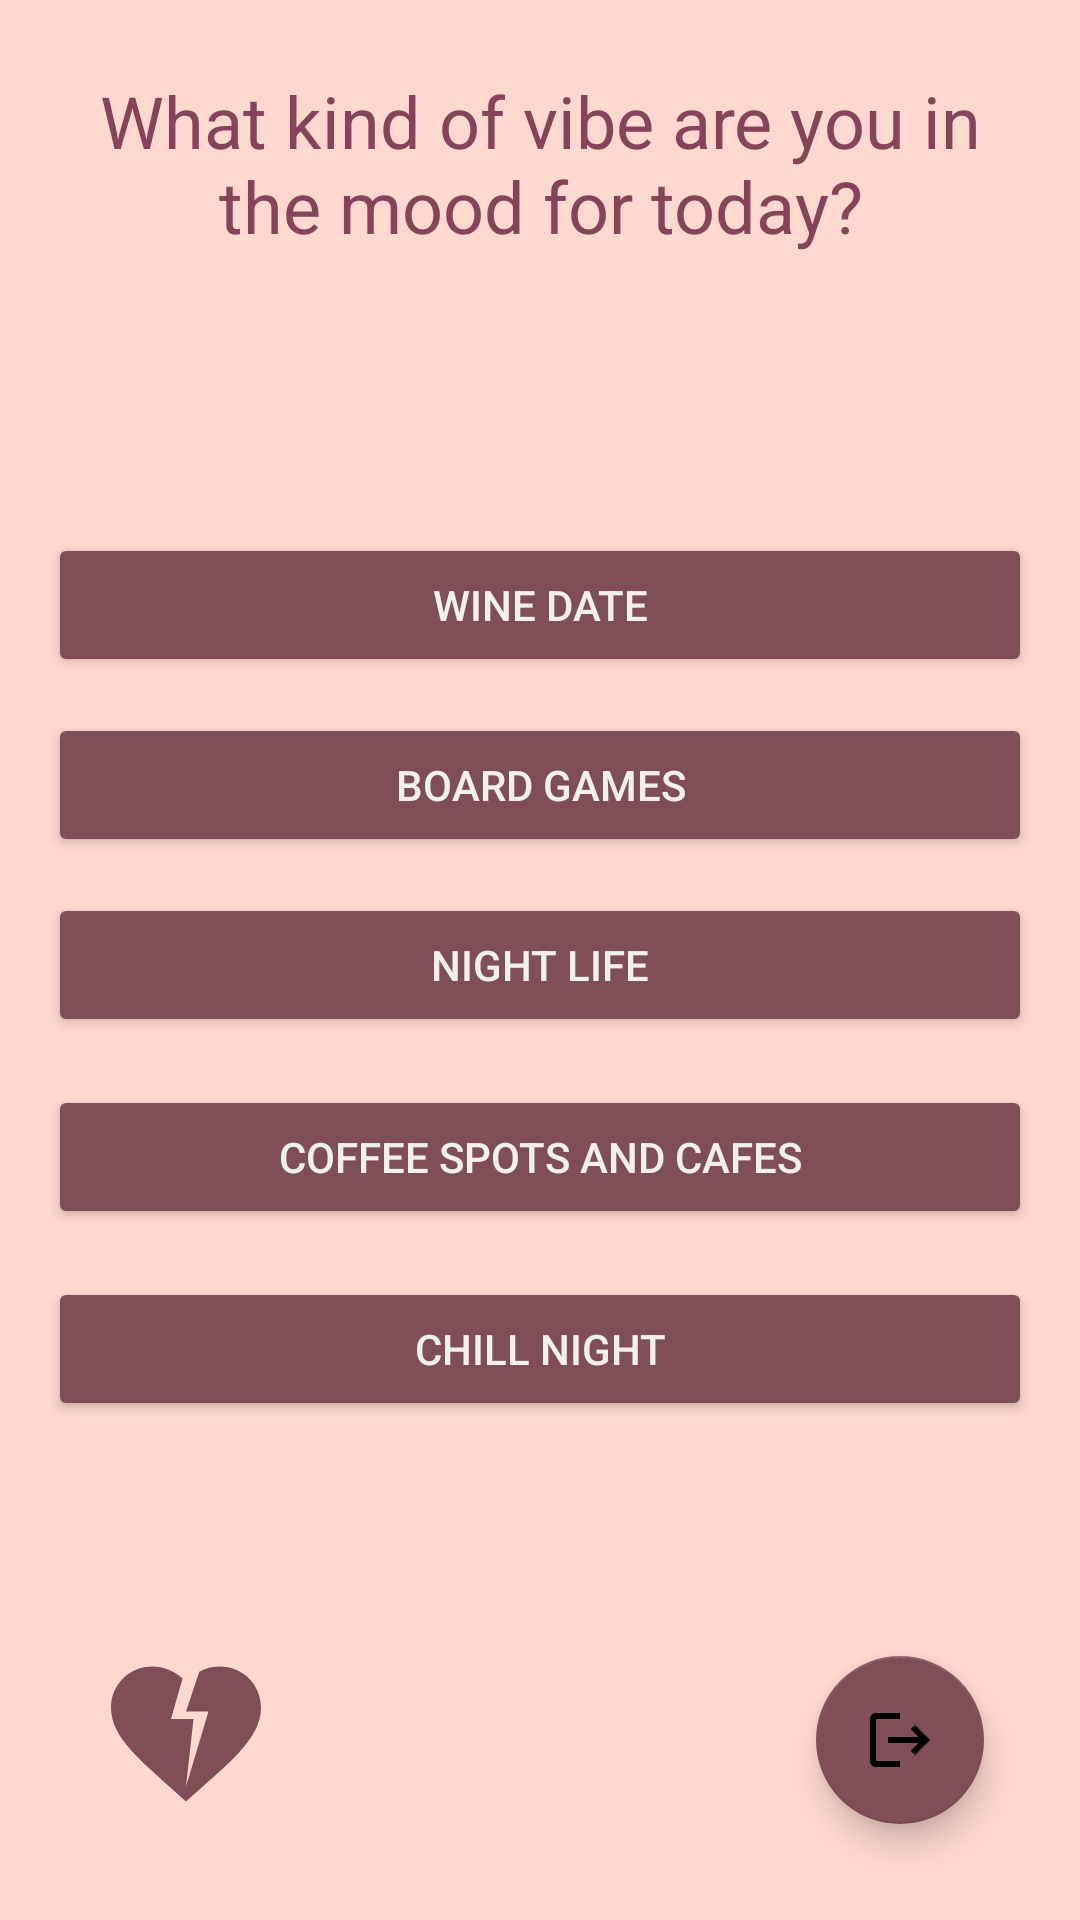

The Android layout XML behind this screen, and the referenced resources:
<!-- AndroidManifest.xml: application theme Theme.UniGuide -->
<!-- res/layout/activity_category.xml -->
<?xml version="1.0" encoding="utf-8"?>
<RelativeLayout xmlns:android="http://schemas.android.com/apk/res/android"
    xmlns:app="http://schemas.android.com/apk/res-auto"
    android:layout_width="match_parent"
    android:layout_height="match_parent"
    android:padding="16dp"
    android:background="#C0FFCBC1">

    

    

    

    

    

    

    

    <TextView
        android:id="@+id/tvQuestion"
        android:layout_width="match_parent"
        android:layout_height="wrap_content"
        android:padding="8dp"
        android:text="What kind of vibe are you in the mood for today?"
        android:textColor="#85445A"
        android:gravity="center"
        android:textAlignment="center"
        android:textSize="24sp" />

    <Button
        android:id="@+id/btnWineDate"
        android:layout_width="match_parent"
        android:layout_height="wrap_content"
        android:layout_below="@id/tvQuestion"
        android:layout_marginTop="85dp"
        android:backgroundTint="#804E57"
        android:text="Wine Date"
        android:textColor="@color/pastelText" />

    <Button
        android:id="@+id/btnBoardGames"
        android:layout_width="match_parent"
        android:layout_height="wrap_content"
        android:layout_below="@id/btnWineDate"
        android:layout_marginTop="12dp"
        android:backgroundTint="#804E57"
        android:text="Board Games"
        android:textColor="@color/pastelText" />

    <Button
        android:id="@+id/btnNightLife"
        android:layout_width="match_parent"
        android:layout_height="wrap_content"
        android:layout_below="@id/btnBoardGames"
        android:layout_marginTop="12dp"
        android:backgroundTint="#804E57"
        android:text="Night Life"
        android:textColor="@color/pastelText" />

    <Button
        android:id="@+id/btnCoffee"
        android:layout_width="match_parent"
        android:layout_height="wrap_content"
        android:layout_below="@id/btnNightLife"
        android:layout_marginTop="16dp"
        android:backgroundTint="#804E57"
        android:text="Coffee Spots and Cafes"
        android:textColor="@color/pastelText" />

    <Button
        android:id="@+id/btnChillNight"
        android:layout_width="match_parent"
        android:layout_height="wrap_content"
        android:layout_below="@id/btnCoffee"
        android:layout_marginTop="16dp"
        android:backgroundTint="#804E57"
        android:text="Chill Night"
        android:textColor="@color/pastelText" />

    <com.google.android.material.floatingactionbutton.FloatingActionButton
        android:id="@+id/fabLogout"
        android:layout_width="wrap_content"
        android:layout_height="wrap_content"
        android:layout_alignParentBottom="true"
        android:layout_alignParentEnd="true"
        android:layout_margin="16dp"
        android:src="@drawable/ic_logout"
        android:contentDescription="Logout"
        app:backgroundTint="#804E57" />

    <ImageView
        android:id="@+id/favoritesButton"
        android:layout_width="60dp"
        android:layout_height="60dp"
        android:layout_alignParentBottom="true"
        android:layout_alignParentStart="true"
        android:layout_margin="16dp"
        android:src="@drawable/favorites_button"
        android:contentDescription="Favorites Button"
        app:tint="#804E57" />

</RelativeLayout>
<!-- resources referenced by this layout -->
<resources>
  <color name="pastelText">#F2EFEF</color>
  <!-- drawable favorites_button (drawable) -->
  <vector xmlns:android="http://schemas.android.com/apk/res/android" android:height="24dp" android:tint="#820404" android:viewportHeight="24" android:viewportWidth="24" android:width="24dp">
        
      <path android:fillColor="@android:color/white" android:pathData="M16.5,3c-0.96,0 -1.9,0.25 -2.73,0.69L12,9h3l-3,10l1,-9h-3l1.54,-5.39C10.47,3.61 9.01,3 7.5,3C4.42,3 2,5.42 2,8.5c0,4.13 4.16,7.18 10,12.5c5.47,-4.94 10,-8.26 10,-12.5C22,5.42 19.58,3 16.5,3z"/>
      
  </vector>
  <!-- drawable ic_logout (drawable) -->
  <vector xmlns:android="http://schemas.android.com/apk/res/android" android:autoMirrored="true" android:height="24dp" android:tint="#804E57" android:viewportHeight="24" android:viewportWidth="24" android:width="24dp">
        
      <path android:fillColor="@android:color/white" android:pathData="M17,7l-1.41,1.41L18.17,11H8v2h10.17l-2.58,2.58L17,17l5,-5zM4,5h8V3H4c-1.1,0 -2,0.9 -2,2v14c0,1.1 0.9,2 2,2h8v-2H4V5z"/>
      
  </vector>
  <style name="Theme.UniGuide" parent="Theme.MaterialComponents.Light.NoActionBar">
  
          
          <item name="colorPrimary">@color/purple_500</item>
          <item name="colorPrimaryVariant">@color/purple_700</item>
          <item name="colorOnPrimary">@color/white</item>
          <item name="colorSecondary">@color/teal_200</item>
          <item name="colorSecondaryVariant">@color/teal_700</item>
          <item name="colorOnSecondary">@color/black</item>
  
          
          <item name="android:statusBarColor">@color/purple_700</item>
          <item name="android:windowLightStatusBar">false</item>
  
          
          <item name="android:navigationBarColor">@color/black</item>
          <item name="android:navigationBarDividerColor">@color/teal_700</item>
  
          
  
      </style>
  <color name="purple_500">#6200EE</color>
  <color name="purple_700">#3700B3</color>
  <color name="white">#FFFFFF</color>
  <color name="teal_200">#03DAC5</color>
  <color name="teal_700">#018786</color>
  <color name="black">#000000</color>
</resources>
